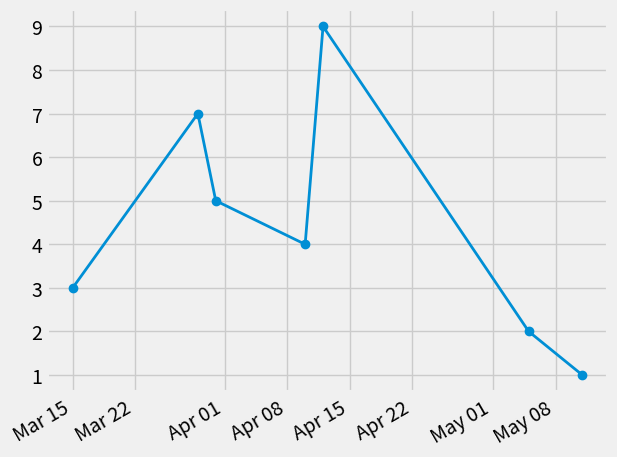

This chart was generated by the following Python code:
# import pandas as pd
from datetime import datetime, timedelta
from matplotlib import pyplot as plt
from matplotlib import dates as m_dates

plt.style.use('fivethirtyeight')

dates = [
    datetime(2020, 3, 15),
    datetime(2020, 3, 29),
    datetime(2020, 3, 31),
    datetime(2020, 4, 10),
    datetime(2020, 4, 12),
    datetime(2020, 5, 5),
    datetime(2020, 5, 11),
]

y = [3, 7, 5, 4, 9, 2, 1]

plt.plot_date(dates, y, linestyle='solid', linewidth=2)
plt.gcf().autofmt_xdate()

date_format = m_dates.DateFormatter('%b %d')
plt.gca().xaxis.set_major_formatter(date_format)

plt.tight_layout()
plt.show()